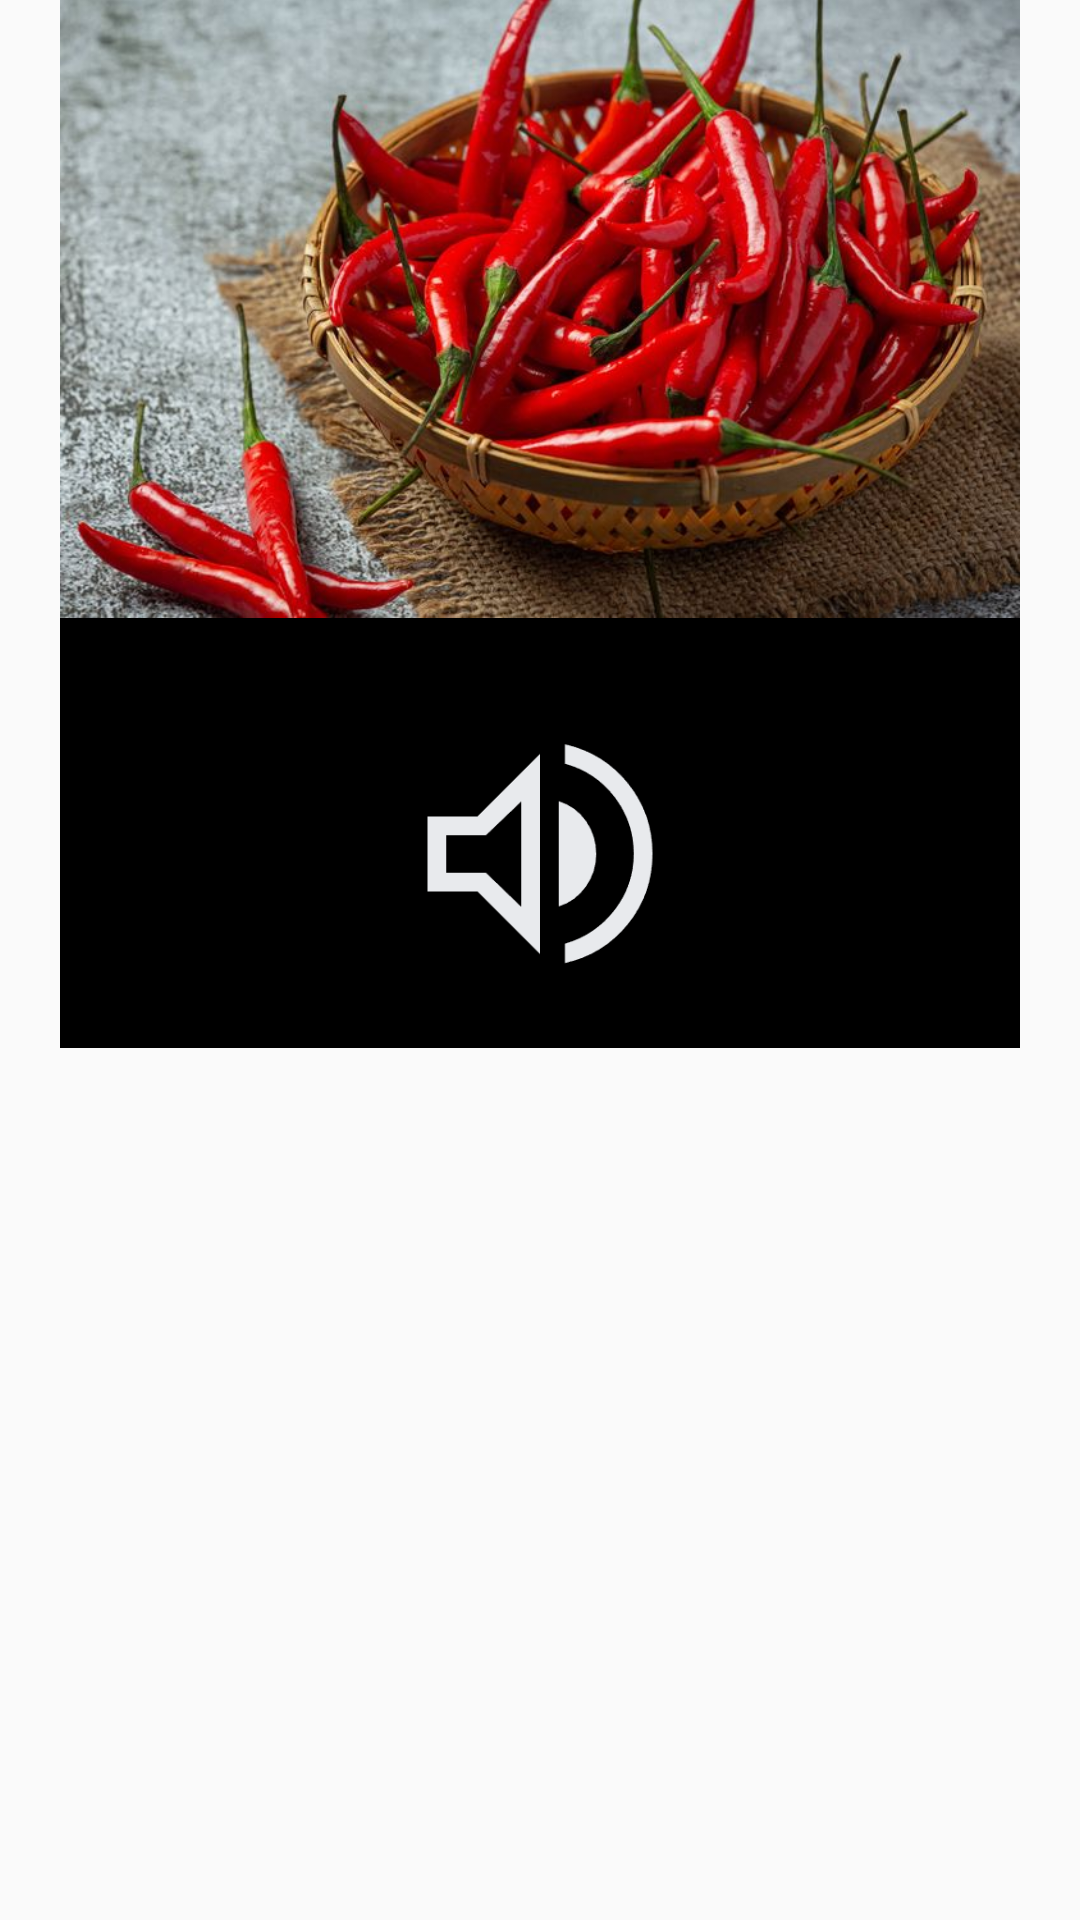

Here is an Android app screen rendered from its layout file. Give the layout XML and the strings, colors and styles it references.
<!-- AndroidManifest.xml: application theme Theme.Aplikasisuarasayur -->
<!-- res/layout/popupcabai.xml -->
<?xml version="1.0" encoding="utf-8"?>
<LinearLayout xmlns:android="http://schemas.android.com/apk/res/android"
    android:layout_width="match_parent"
    android:layout_height="400dp"
    android:layout_gravity="center"
    android:orientation="vertical">

    <ImageView
        android:layout_width="wrap_content"
        android:layout_height="wrap_content"
        android:layout_marginEnd="20dp"
        android:background="@color/black"
        android:layout_marginTop="-151dp"
        android:layout_marginStart="20dp"
        android:src="@drawable/cbi"/>

    <ImageView
        android:clickable="true"
        android:id="@+id/spkrc"
        android:foreground="?android:selectableItemBackgroundBorderless"
        android:layout_width="100dp"
        android:layout_height="100dp"
        android:layout_marginTop="-115dp"
        android:layout_gravity="center"
        android:src="@drawable/spkr"/>
</LinearLayout>
<!-- resources referenced by this layout -->
<resources>
  <!-- drawable cbi: jpg bitmap (drawable, 82395 bytes) -->
  <!-- drawable spkr: png bitmap (drawable, 6780 bytes) -->
  <style name="Theme.Aplikasisuarasayur" parent="Base.Theme.Aplikasisuarasayur" />
  <style name="Base.Theme.Aplikasisuarasayur" parent="Theme.AppCompat.Light.NoActionBar">
          
          
      </style>
  <!-- not gathered from this repository: default colours our renderer supplied (Android Studio template values) -->
  <color name="black">#FF000000</color>
</resources>
